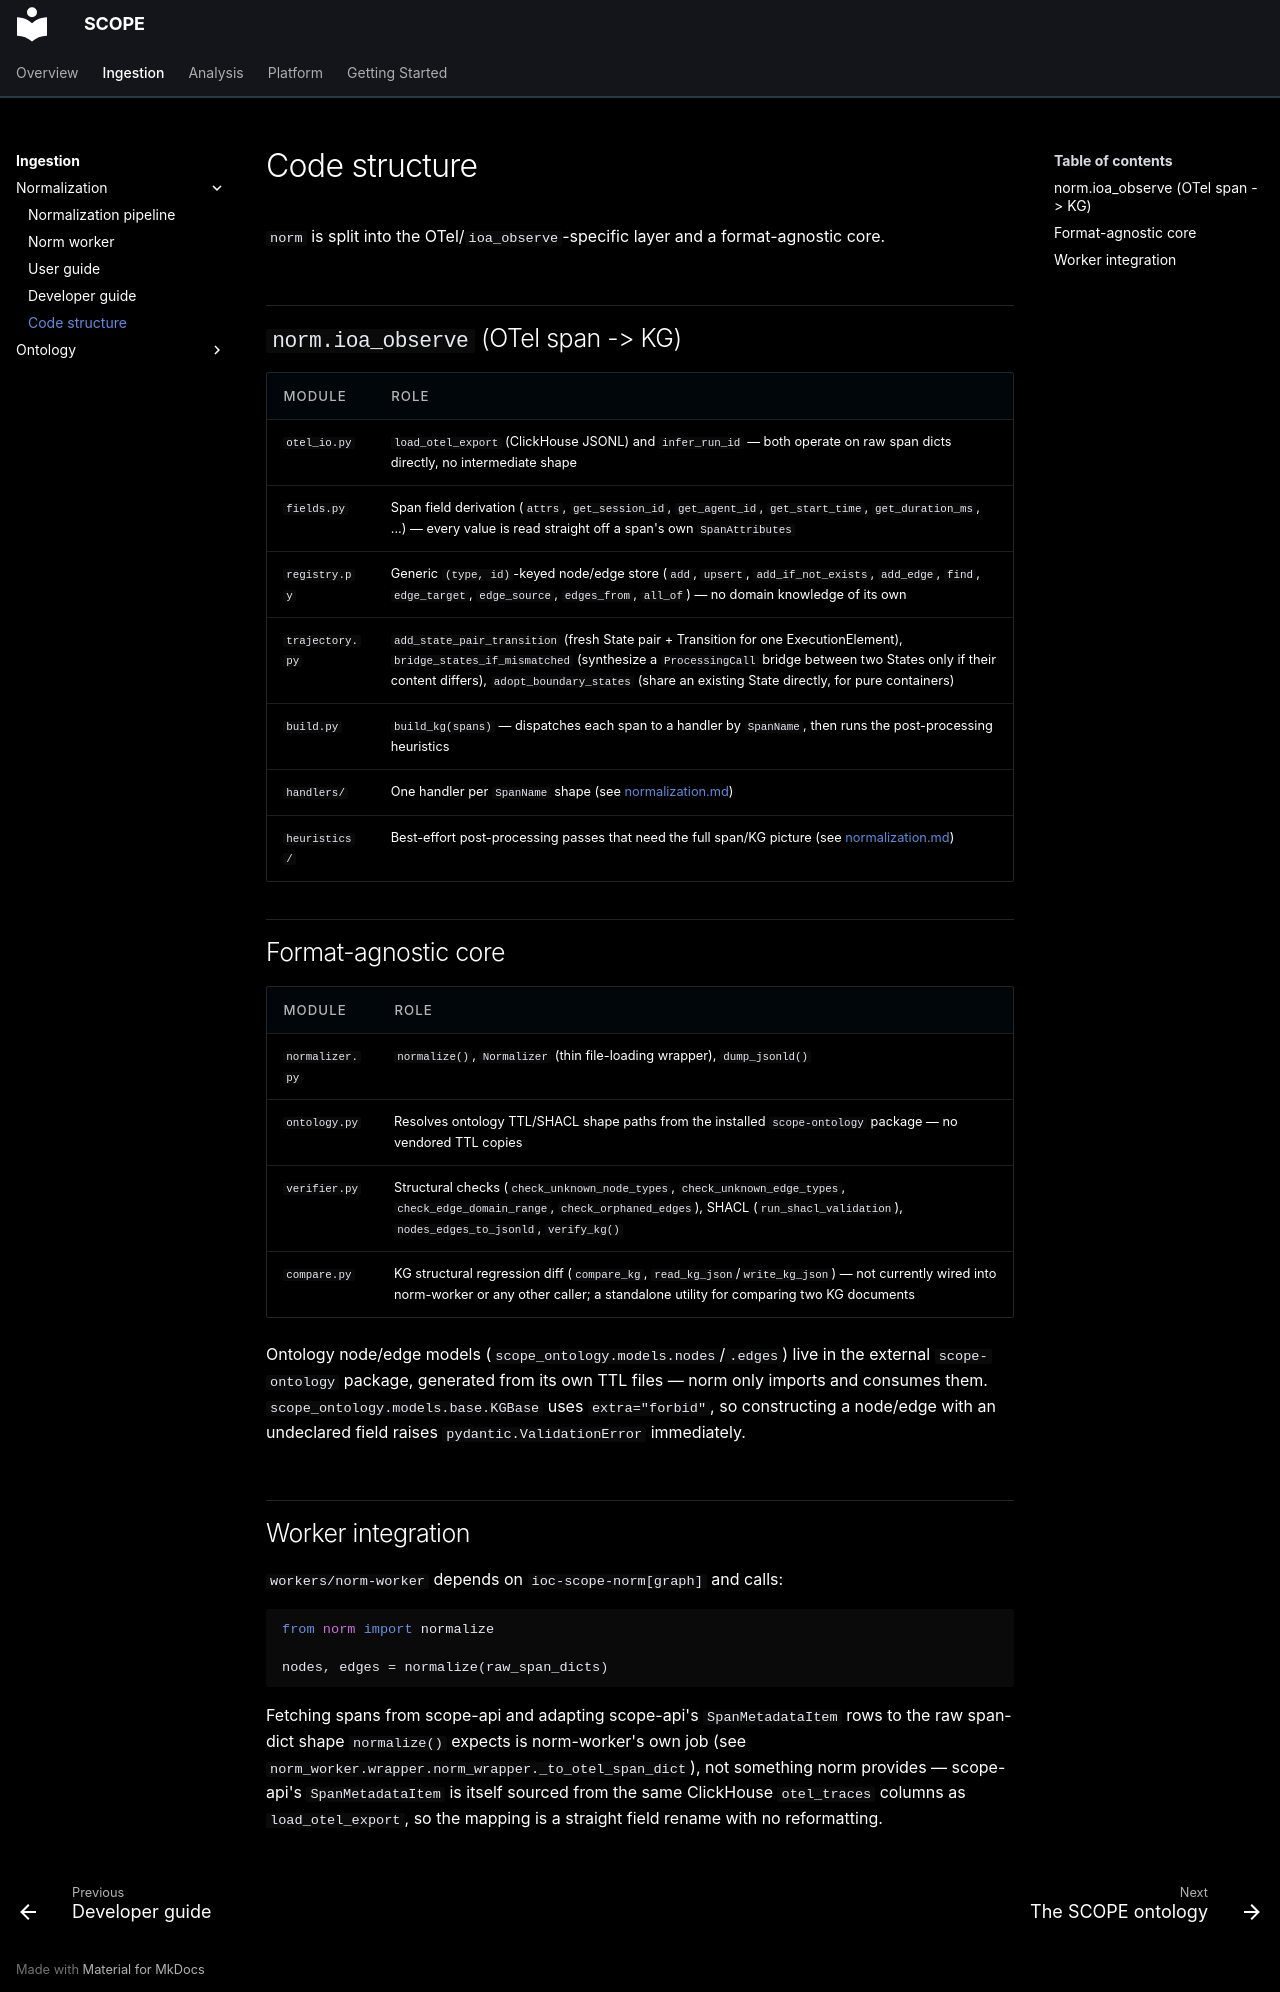

repository: ioc-project/scope · page: ingestion/normalization/code-structure/index.html · generator: mkdocs

# Code structure

`norm` is split into the OTel/`ioa_observe`-specific layer and a format-agnostic
core.

## `norm.ioa_observe` (OTel span -> KG)

| Module | Role |
|--------|------|
| `otel_io.py` | `load_otel_export` (ClickHouse JSONL) and `infer_run_id` — both operate on raw span dicts directly, no intermediate shape |
| `fields.py` | Span field derivation (`attrs`, `get_session_id`, `get_agent_id`, `get_start_time`, `get_duration_ms`, ...) — every value is read straight off a span's own `SpanAttributes` |
| `registry.py` | Generic `(type, id)`-keyed node/edge store (`add`, `upsert`, `add_if_not_exists`, `add_edge`, `find`, `edge_target`, `edge_source`, `edges_from`, `all_of`) — no domain knowledge of its own |
| `trajectory.py` | `add_state_pair_transition` (fresh State pair + Transition for one ExecutionElement), `bridge_states_if_mismatched` (synthesize a `ProcessingCall` bridge between two States only if their content differs), `adopt_boundary_states` (share an existing State directly, for pure containers) |
| `build.py` | `build_kg(spans)` — dispatches each span to a handler by `SpanName`, then runs the post-processing heuristics |
| `handlers/` | One handler per `SpanName` shape (see [normalization.md](normalization.md)) |
| `heuristics/` | Best-effort post-processing passes that need the full span/KG picture (see [normalization.md](normalization.md)) |

## Format-agnostic core

| Module | Role |
|--------|------|
| `normalizer.py` | `normalize()`, `Normalizer` (thin file-loading wrapper), `dump_jsonld()` |
| `ontology.py` | Resolves ontology TTL/SHACL shape paths from the installed `scope-ontology` package — no vendored TTL copies |
| `verifier.py` | Structural checks (`check_unknown_node_types`, `check_unknown_edge_types`, `check_edge_domain_range`, `check_orphaned_edges`), SHACL (`run_shacl_validation`), `nodes_edges_to_jsonld`, `verify_kg()` |
| `compare.py` | KG structural regression diff (`compare_kg`, `read_kg_json`/`write_kg_json`) — not currently wired into norm-worker or any other caller; a standalone utility for comparing two KG documents |

Ontology node/edge models (`scope_ontology.models.nodes`/`.edges`) live in the
external `scope-ontology` package, generated from its own TTL files — norm only
imports and consumes them. `scope_ontology.models.base.KGBase` uses
`extra="forbid"`, so constructing a node/edge with an undeclared field raises
`pydantic.ValidationError` immediately.

## Worker integration

`workers/norm-worker` depends on `ioc-scope-norm[graph]` and calls:

```python
from norm import normalize

nodes, edges = normalize(raw_span_dicts)
```

Fetching spans from scope-api and adapting scope-api's `SpanMetadataItem` rows to
the raw span-dict shape `normalize()` expects is norm-worker's own job (see
`norm_worker.wrapper.norm_wrapper._to_otel_span_dict`), not something norm
provides — scope-api's `SpanMetadataItem` is itself sourced from the same
ClickHouse `otel_traces` columns as `load_otel_export`, so the mapping is a
straight field rename with no reformatting.
